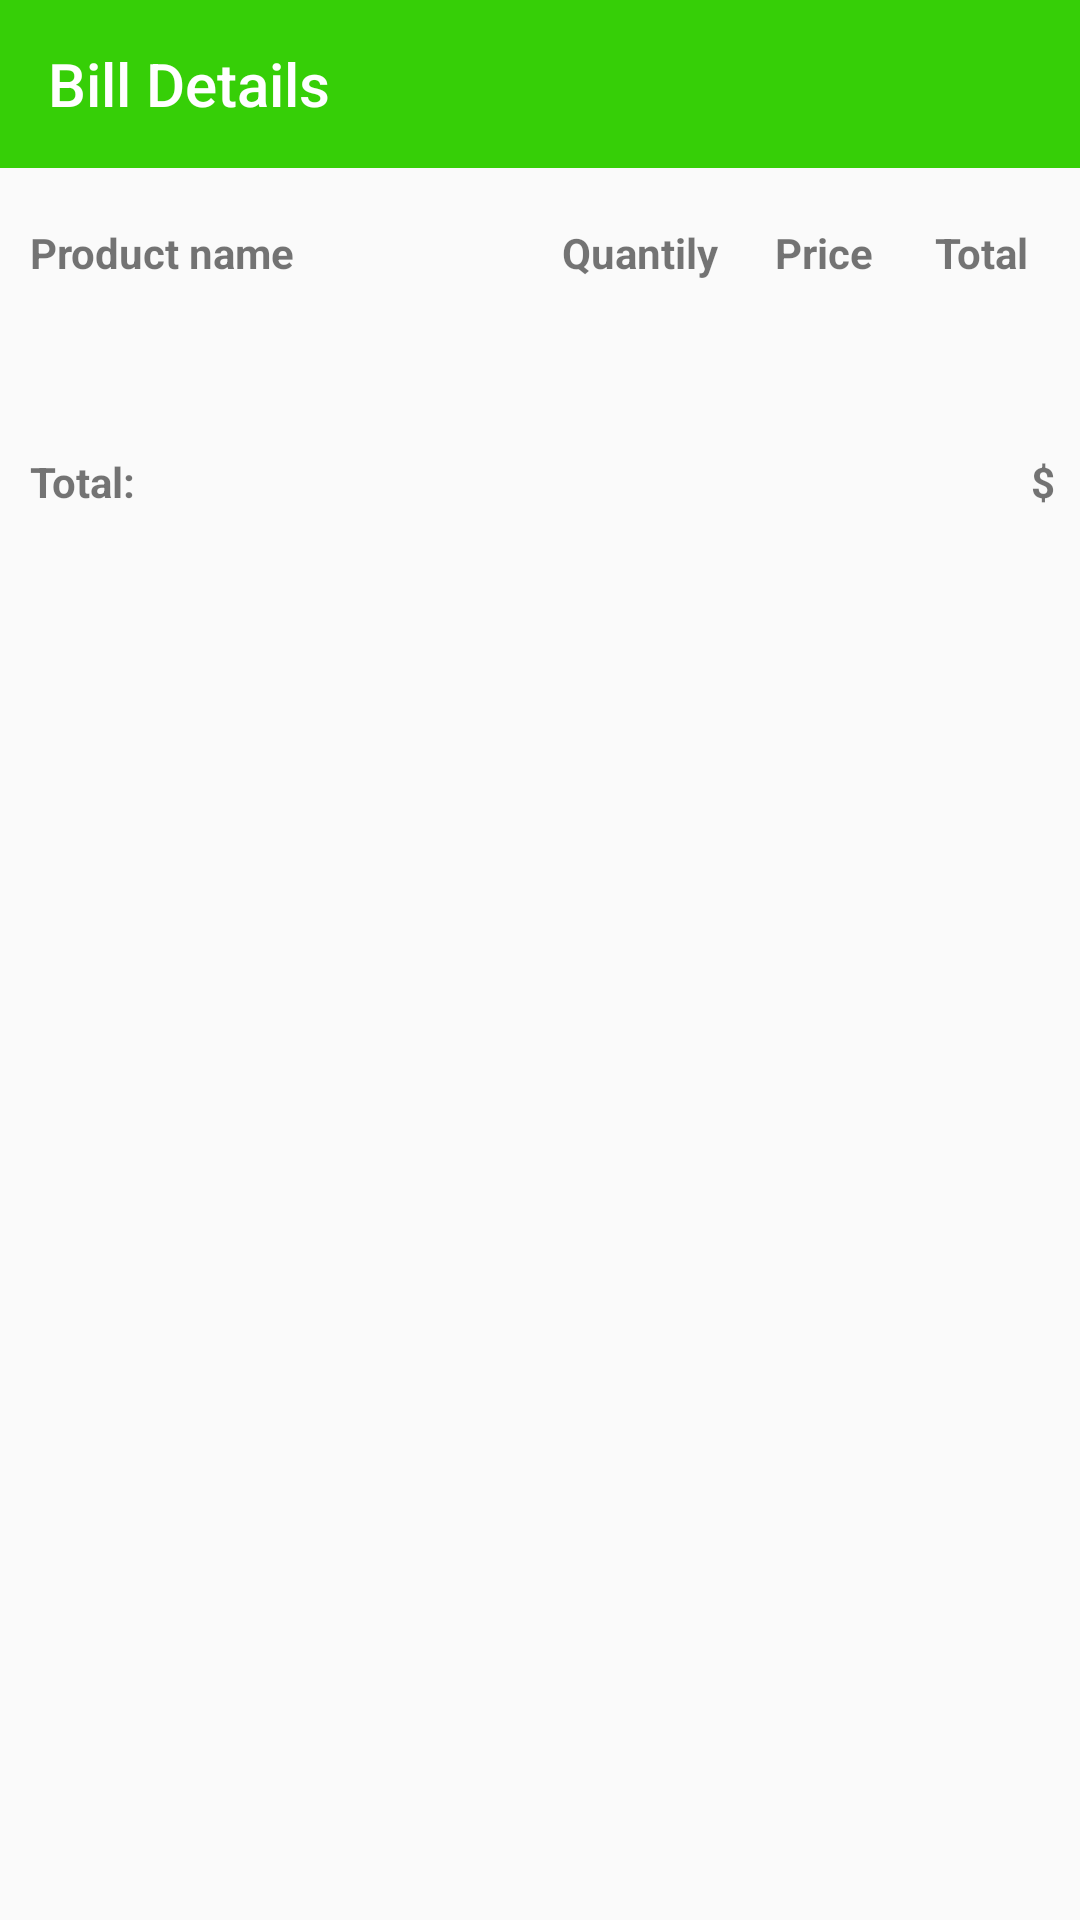

This screen was rendered from an Android layout file. Write that file and the resources it references.
<!-- AndroidManifest.xml: application theme AppTheme -->
<!-- res/layout/activity_bill_details.xml -->
<?xml version="1.0" encoding="utf-8"?>
<LinearLayout xmlns:android="http://schemas.android.com/apk/res/android"
    xmlns:app="http://schemas.android.com/apk/res-auto"
    xmlns:tools="http://schemas.android.com/tools"
    android:layout_width="match_parent"
    android:layout_height="match_parent"
    android:orientation="vertical"
    android:weightSum="10"
    tools:context=".activity.BillDetails">

    <android.support.v7.widget.Toolbar
        android:id="@+id/tool_bar_list_details"
        android:layout_width="match_parent"
        android:layout_height="?attr/actionBarSize"
        android:background="@color/colorBackgroundToolBar"
        app:title="Bill Details"
        app:titleTextColor="@color/colorText_toolbar" />

    <LinearLayout
        android:layout_width="match_parent"
        android:layout_height="0dp"
        android:layout_marginLeft="5dp"
        android:layout_weight="1"
        android:orientation="horizontal"
        android:weightSum="4">

        <TextView
            style="@style/label_text_bill_details"
            android:layout_width="0dp"
            android:layout_height="match_parent"
            android:layout_weight="2"
            android:background="@drawable/text_bill_details_border"
            android:text="Product name" />

        <TextView
            style="@style/label_text_bill_details"
            android:layout_width="0dp"
            android:layout_height="match_parent"
            android:layout_weight="0.8"
            android:background="@drawable/text_bill_details_border"

            android:text="Quantily" />
        />

        <TextView
            style="@style/label_text_bill_details"
            android:layout_width="0dp"
            android:layout_height="match_parent"
            android:layout_weight="0.6"
            android:background="@drawable/text_bill_details_border"
            android:text="Price" />
        />

        <TextView
            style="@style/label_text_bill_details"
            android:layout_width="0dp"
            android:layout_height="match_parent"
            android:layout_weight="0.6"
            android:background="@drawable/text_bill_details_border"
            android:text="Total" />
        />

    </LinearLayout>

    <android.support.v7.widget.RecyclerView
        android:id="@+id/rv_bill_details"
        android:layout_width="match_parent"
        android:layout_height="wrap_content"
        android:layout_marginLeft="5dp" />

    <LinearLayout
        android:layout_width="match_parent"
        android:layout_height="0dp"
        android:layout_marginTop="20dp"
        android:layout_weight="1"
        android:orientation="horizontal"
        android:weightSum="5"

        >

        <TextView
            android:layout_width="0dp"
            android:layout_height="match_parent"
            android:layout_marginLeft="5dp"
            android:layout_weight="3"
            android:gravity="center_vertical"
            android:text="Total: "
          style="@style/label_text_bill_details"/>

        />

        <TextView
            android:id="@+id/tv_total_details"
            android:layout_width="0dp"
            android:layout_height="match_parent"
            android:layout_weight="1.7"
            android:gravity="right|center_vertical"
            android:textStyle="bold" />

        />

        <TextView
            style="@style/label_text_bill_details"
            android:layout_width="0dp"
            android:layout_height="match_parent"
            android:layout_weight="0.3"
            android:text="$" />

        />

    </LinearLayout>


</LinearLayout>
<!-- resources referenced by this layout -->
<resources>
  <color name="colorBackgroundToolBar">#36cf07</color>
  <color name="colorText_toolbar">#ffffff</color>
  <style name="label_text_bill_details">
          <item name="android:textStyle">bold</item>
          <item name="android:gravity">center_vertical</item>
          <item name="android:paddingLeft">5dp</item>
      </style>
  <style name="AppTheme" parent="Theme.AppCompat.Light.NoActionBar">
          
          <item name="colorPrimary">@color/colorPrimary</item>
          <item name="colorPrimaryDark">@color/colorPrimaryDark</item>
          <item name="colorAccent">@color/colorAccent</item>
          <item name="popupMenuStyle">@style/popupMenuStyle</item>
      </style>
  <color name="colorPrimary">#3F51B5</color>
  <color name="colorPrimaryDark">#303F9F</color>
  <color name="colorAccent">#FF4081</color>
  <style name="popupMenuStyle" parent="Widget.AppCompat.PopupMenu">
          <item name="android:popupBackground">@android:color/white</item>
      </style>
</resources>
